Photos from the image-classification dataset "dataset_v4" in the GitHub repository yeonebin/v2. Its 11 classes are: concealed multiple targets, hammer, knife, multiple targets, pistol, plier, rifle, satellite model, snips, stiletto, wrench.

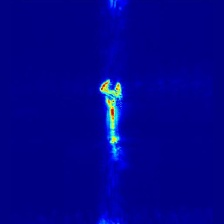
Label: wrench

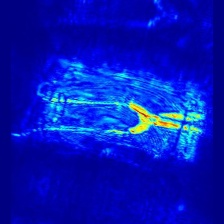
Label: snips

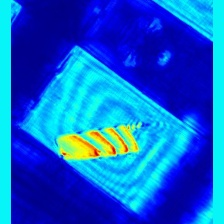
Label: knife

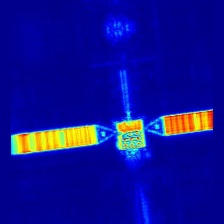
Label: satellite model

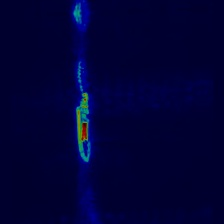
Label: stiletto

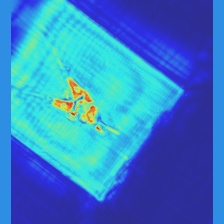
Label: plier
